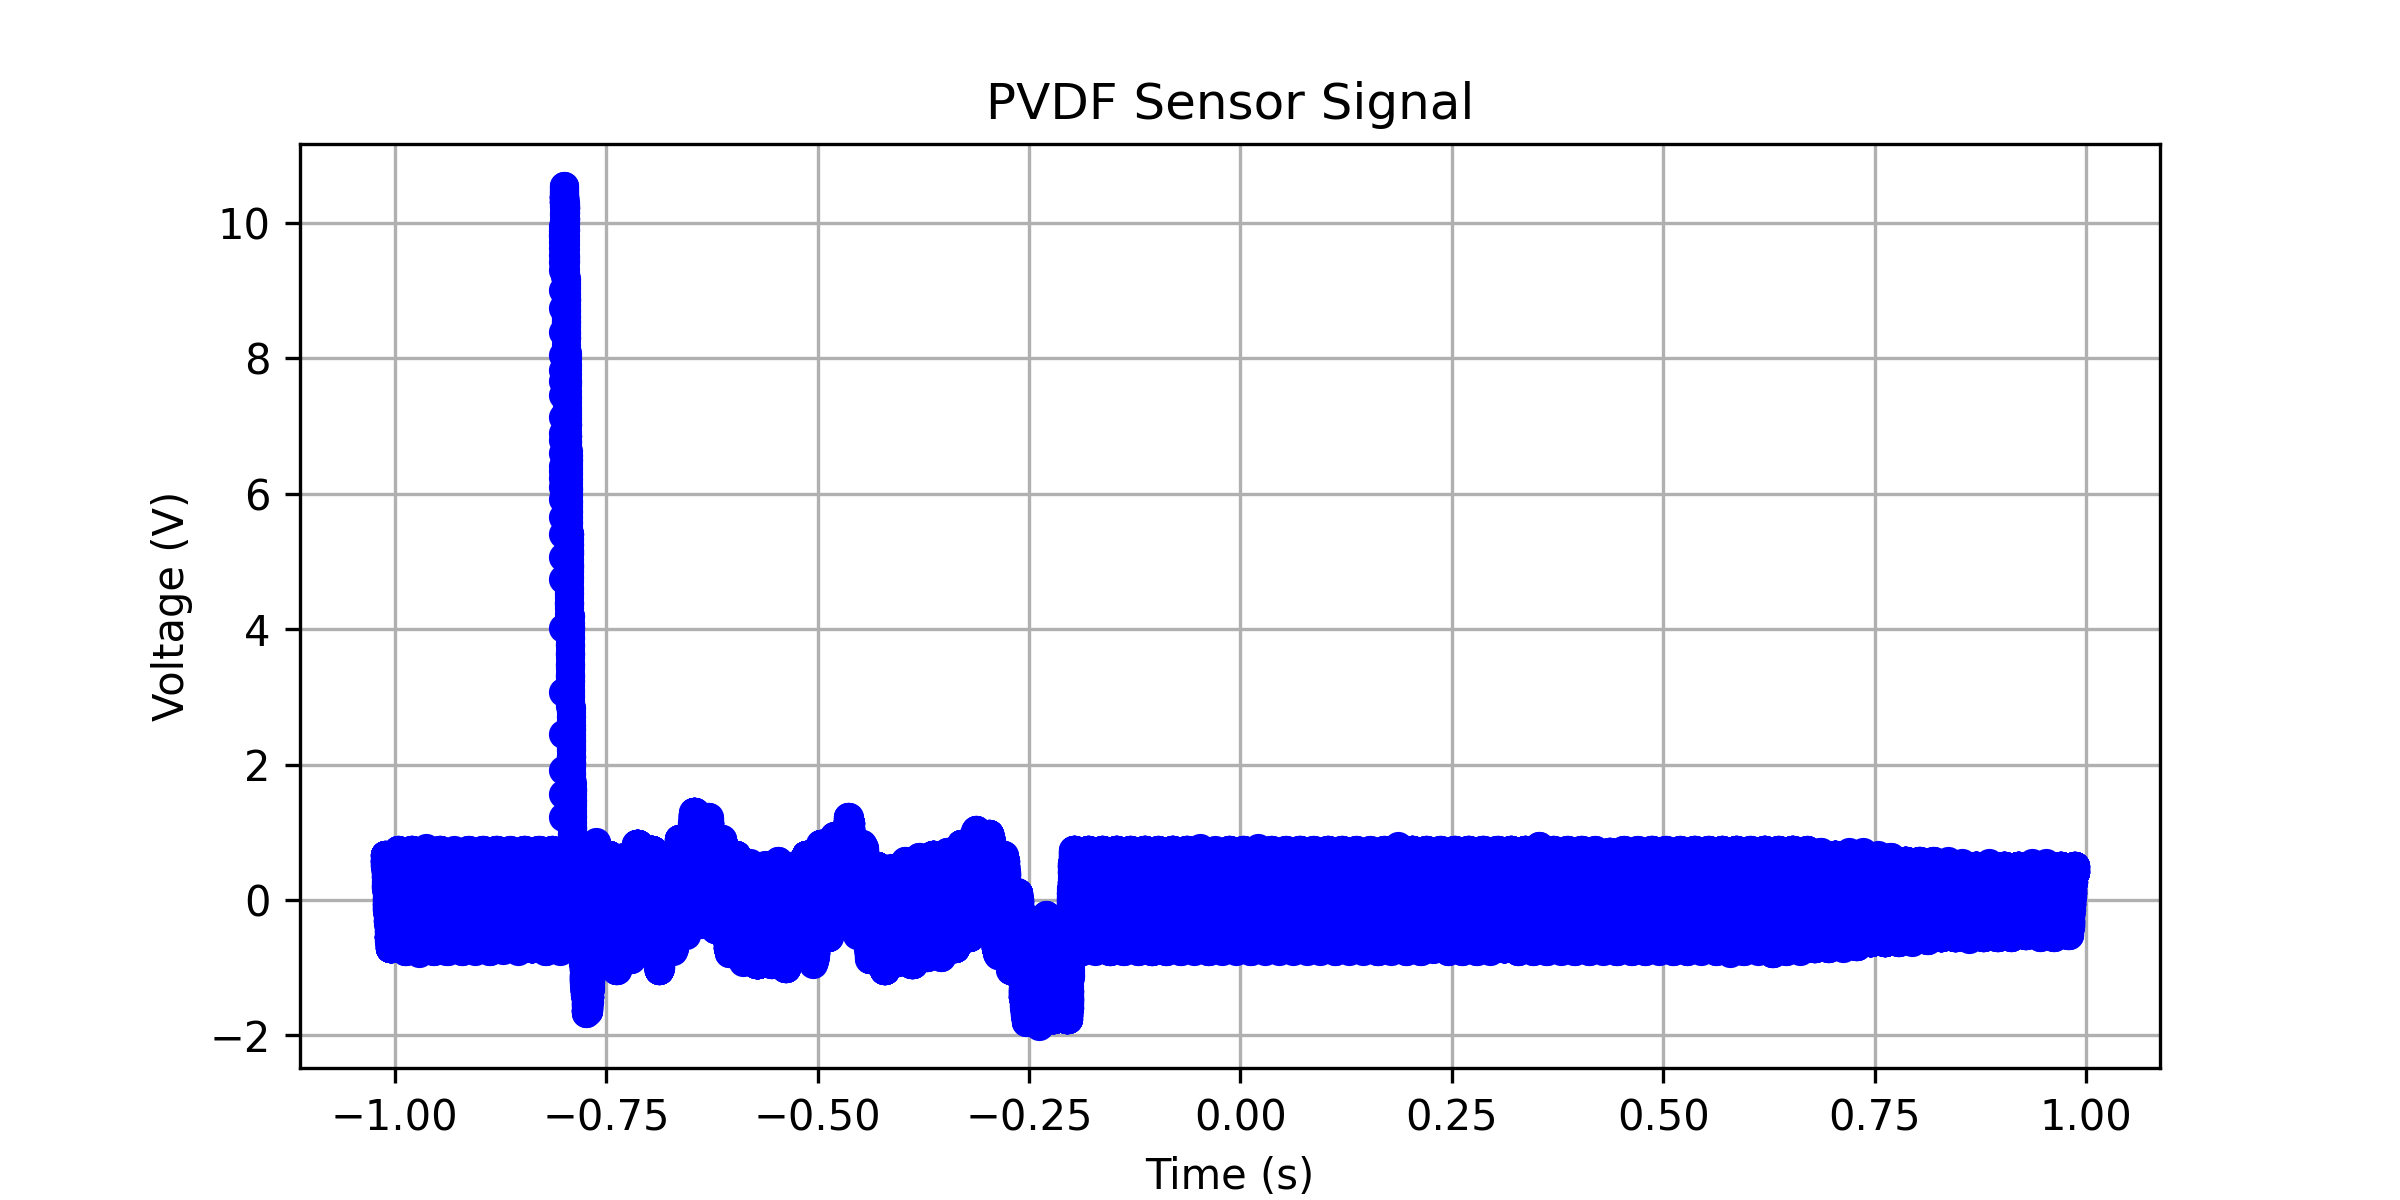

Values plotted in this chart, from the file beside it:
x-axis, 1
second, Volt
-1.01200000E+00, +658.79395E-03
-1.01196800E+00, +658.79395E-03
-1.01193600E+00, +658.79395E-03
-1.01190400E+00, +658.79395E-03
-1.01187200E+00, +658.79395E-03
-1.01184000E+00, +658.79395E-03
-1.01180800E+00, +658.79395E-03
-1.01177600E+00, +658.79395E-03
-1.01174400E+00, +658.79395E-03
-1.01171200E+00, +658.79395E-03
-1.01168000E+00, +658.79395E-03
-1.01164800E+00, +608.54269E-03
-1.01161600E+00, +628.64320E-03
-1.01158400E+00, +608.54269E-03
-1.01155200E+00, +628.64320E-03
-1.01152000E+00, +608.54269E-03
-1.01148800E+00, +578.39194E-03
-1.01145600E+00, +578.39194E-03
-1.01142400E+00, +578.39194E-03
-1.01139200E+00, +578.39194E-03
-1.01136000E+00, +578.39194E-03
-1.01132800E+00, +578.39194E-03
-1.01129600E+00, +578.39194E-03
-1.01126400E+00, +578.39194E-03
-1.01123200E+00, +578.39194E-03
-1.01120000E+00, +578.39194E-03
-1.01116800E+00, +578.39194E-03
-1.01113600E+00, +528.14068E-03
-1.01110400E+00, +497.98993E-03
-1.01107200E+00, +548.24119E-03
-1.01104000E+00, +528.14068E-03
-1.01100800E+00, +497.98993E-03
-1.01097600E+00, +497.98993E-03
-1.01094400E+00, +548.24119E-03
-1.01091200E+00, +528.14068E-03
-1.01088000E+00, +497.98993E-03
-1.01084800E+00, +497.98993E-03
-1.01081600E+00, +497.98993E-03
-1.01078400E+00, +497.98993E-03
-1.01075200E+00, +497.98993E-03
-1.01072000E+00, +497.98993E-03
-1.01068800E+00, +447.73867E-03
-1.01065600E+00, +417.58792E-03
-1.01062400E+00, +417.58792E-03
-1.01059200E+00, +417.58792E-03
-1.01056000E+00, +417.58792E-03
-1.01052800E+00, +417.58792E-03
-1.01049600E+00, +417.58792E-03
-1.01046400E+00, +417.58792E-03
-1.01043200E+00, +467.83918E-03
-1.01040000E+00, +447.73867E-03
-1.01036800E+00, +417.58792E-03
-1.01033600E+00, +417.58792E-03
-1.01030400E+00, +417.58792E-03
-1.01027200E+00, +367.33667E-03
-1.01024000E+00, +387.43717E-03
-1.01020800E+00, +367.33667E-03
-1.01017600E+00, +337.18591E-03
-1.01014400E+00, +337.18591E-03
... 62,441 more rows
